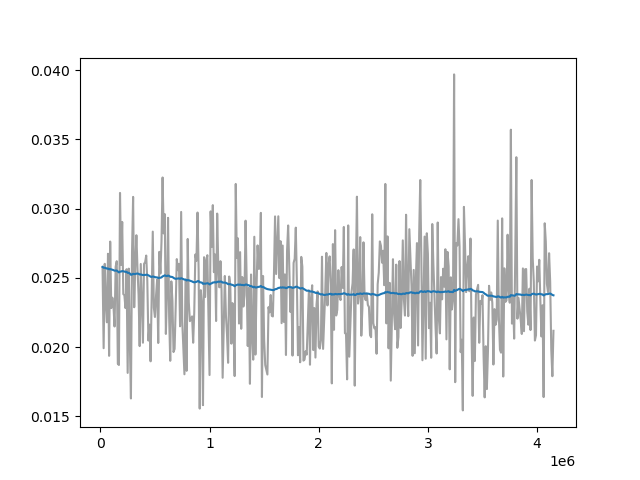

Data behind this chart, as committed beside it:
Wall time, Step, Value
1712929237, 20000, 0.02578
1712929268, 30000, 0.01992
1712929299, 40000, 0.02601
1712929330, 50000, 0.02317
1712929361, 60000, 0.02179
1712929392, 70000, 0.02673
1712929423, 80000, 0.01937
1712929453, 90000, 0.02761
1712929484, 100000, 0.02281
1712929514, 110000, 0.02356
1712929544, 120000, 0.02297
1712929574, 130000, 0.02148
1712929606, 140000, 0.02579
1712929636, 150000, 0.0262
1712929666, 160000, 0.01879
1712929696, 170000, 0.0187
1712929727, 180000, 0.03113
1712929758, 190000, 0.02593
1712929790, 200000, 0.02903
1712929821, 210000, 0.02382
1712929853, 220000, 0.02375
1712929884, 230000, 0.02281
1712929914, 240000, 0.02562
1712929945, 250000, 0.01813
1712929976, 260000, 0.02566
1712930007, 270000, 0.02029
1712930037, 280000, 0.01629
1712930068, 290000, 0.02681
1712930099, 300000, 0.03084
1712930129, 310000, 0.02287
1712930160, 320000, 0.02597
1712930191, 330000, 0.02807
1712930221, 340000, 0.02568
1712930252, 350000, 0.02374
1712930282, 360000, 0.02007
1712930313, 370000, 0.026
1712930372, 390000, 0.02031
1712930403, 400000, 0.026
1712930433, 410000, 0.02613
1712930464, 420000, 0.0266
1712930495, 430000, 0.02477
1712930525, 440000, 0.02047
1712930557, 450000, 0.02162
1712930588, 460000, 0.01897
1712930619, 470000, 0.02376
1712930649, 480000, 0.02833
1712930679, 490000, 0.02283
1712930710, 500000, 0.02217
1712930743, 510000, 0.02371
1712930774, 520000, 0.02486
1712930805, 530000, 0.02029
1712930836, 540000, 0.02687
1712930867, 550000, 0.02531
1712930898, 560000, 0.02763
1712930928, 570000, 0.03224
1712930958, 580000, 0.0282
1712930988, 590000, 0.0296
1712931019, 600000, 0.02095
1712931050, 610000, 0.0238
1712931080, 620000, 0.02933
... 344 more rows
